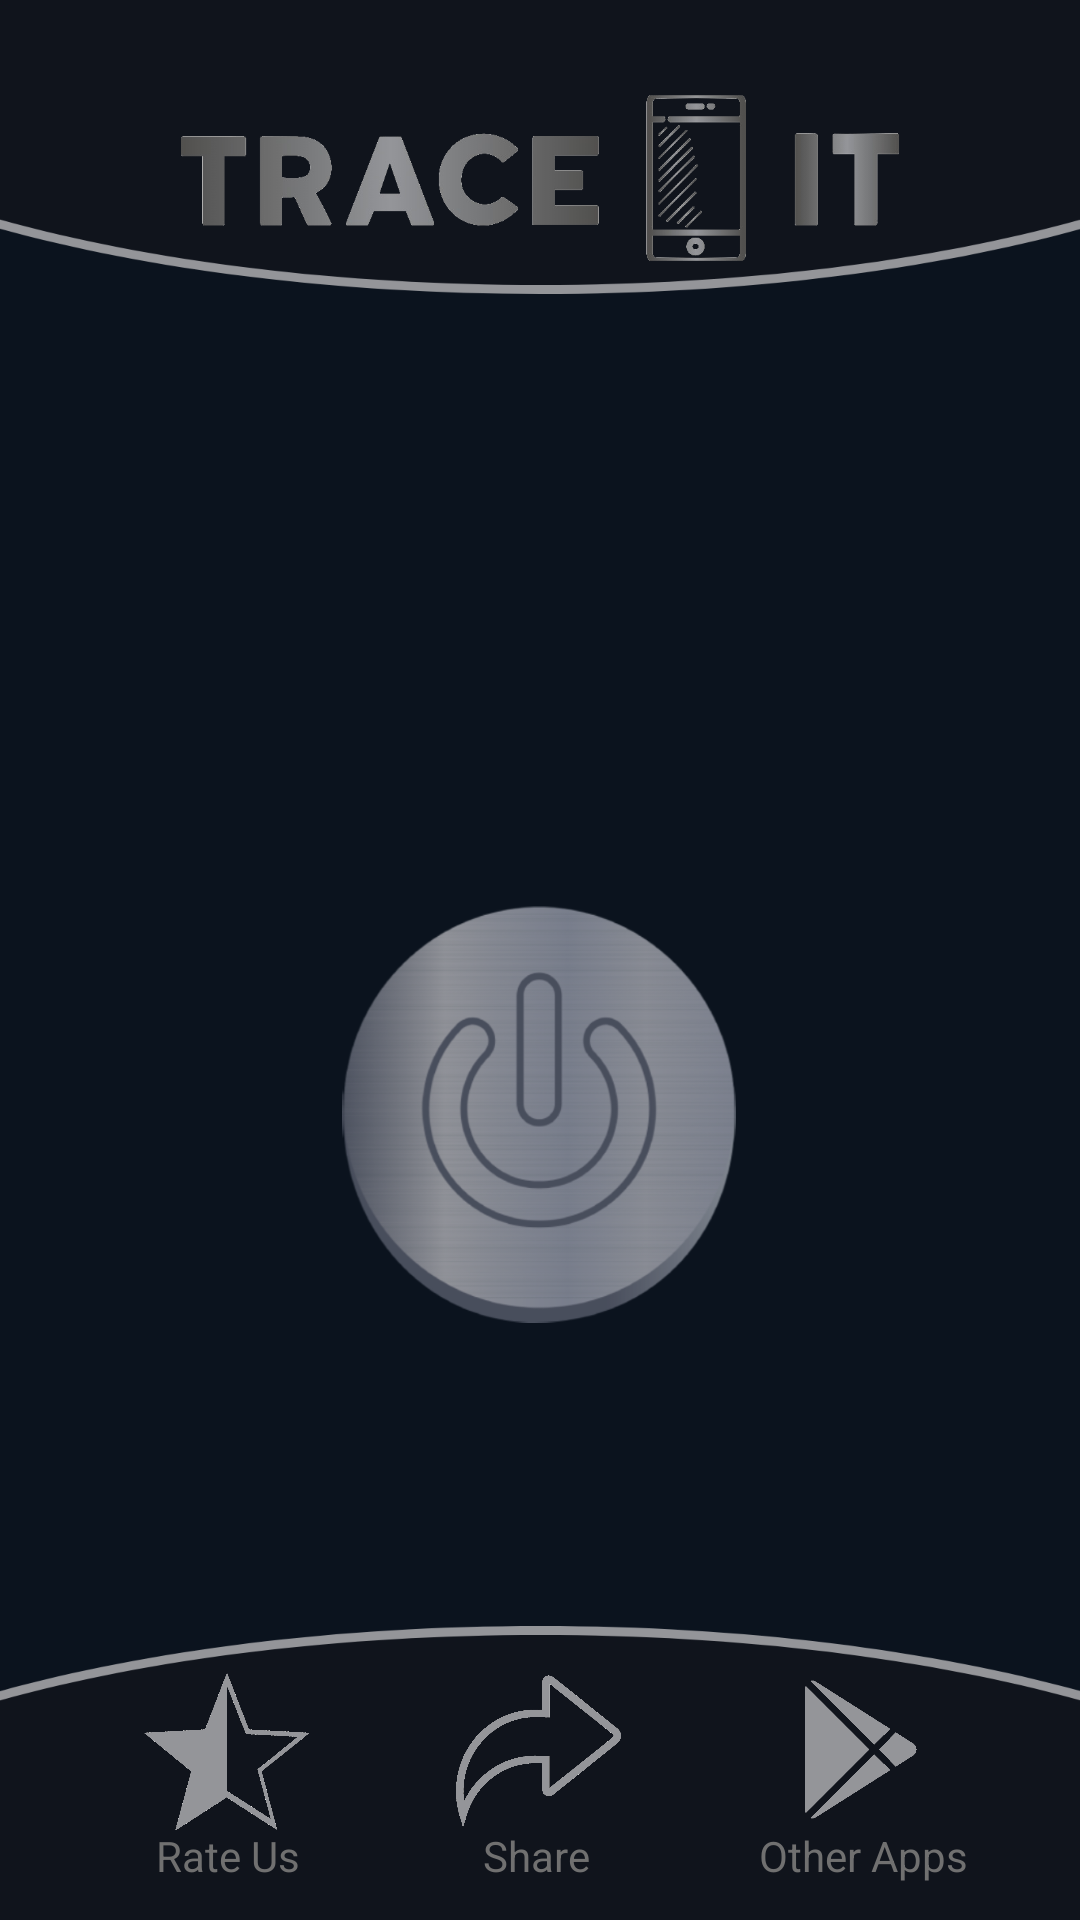

Reconstruct the res/layout file that produces this screen, plus the resources it refers to.
<!-- AndroidManifest.xml: application theme Theme.TraceIt -->
<!-- res/layout/activity_intro.xml -->
<?xml version="1.0" encoding="utf-8"?>
<androidx.constraintlayout.widget.ConstraintLayout xmlns:android="http://schemas.android.com/apk/res/android"
    xmlns:app="http://schemas.android.com/apk/res-auto"
    xmlns:tools="http://schemas.android.com/tools"
    android:layout_width="match_parent"
    android:layout_height="match_parent"
    android:background="@drawable/bgtraceit"
    android:visibility="visible"
    tools:context=".Intro">


    <ImageView
        android:id="@+id/hrtrace"
        android:layout_width="245dp"
        android:layout_height="70dp"
        android:layout_marginTop="24dp"
        app:layout_constraintEnd_toEndOf="parent"
        app:layout_constraintStart_toStartOf="parent"
        app:layout_constraintTop_toTopOf="parent"
        app:srcCompat="@drawable/hrlogo" />

    <ImageView
        android:id="@+id/shareBtn"
        android:layout_width="55dp"
        android:layout_height="55dp"
        app:layout_constraintBottom_toBottomOf="parent"
        app:layout_constraintEnd_toStartOf="@+id/playBtn"
        app:layout_constraintHorizontal_bias="0.496"
        app:layout_constraintStart_toEndOf="@+id/rateBtn"
        app:layout_constraintTop_toTopOf="@+id/rateBtn"
        app:layout_constraintVertical_bias="0.0"
        app:srcCompat="@drawable/sharebtn" />

    <ImageView
        android:id="@+id/playBtn"
        android:layout_width="55dp"
        android:layout_height="55dp"
        android:layout_marginEnd="48dp"
        app:layout_constraintBottom_toBottomOf="parent"
        app:layout_constraintEnd_toEndOf="parent"
        app:layout_constraintTop_toTopOf="parent"
        app:layout_constraintVertical_bias="0.95"
        app:srcCompat="@drawable/playbtn" />

    <ImageView
        android:id="@+id/rateBtn"
        android:layout_width="55dp"
        android:layout_height="55dp"
        android:layout_marginStart="48dp"
        app:layout_constraintBottom_toBottomOf="parent"
        app:layout_constraintStart_toStartOf="parent"
        app:layout_constraintTop_toTopOf="parent"
        app:layout_constraintVertical_bias="0.951"
        app:srcCompat="@drawable/starbtn" />


    <TextView
        android:id="@+id/textView"
        android:layout_width="wrap_content"
        android:layout_height="wrap_content"
        android:layout_marginStart="52dp"
        android:layout_marginBottom="12dp"
        android:text="Rate Us"
        android:textColor="@color/theme2"
        app:layout_constraintBottom_toBottomOf="parent"
        app:layout_constraintStart_toStartOf="parent" />

    <TextView
        android:id="@+id/textView2"
        android:layout_width="wrap_content"
        android:layout_height="wrap_content"
        android:text="Share"
        android:textColor="@color/theme2"
        app:layout_constraintBottom_toBottomOf="@+id/textView"
        app:layout_constraintEnd_toEndOf="@+id/shareBtn"
        app:layout_constraintHorizontal_bias="0.473"
        app:layout_constraintStart_toStartOf="@+id/shareBtn"
        app:layout_constraintTop_toBottomOf="@+id/shareBtn"
        app:layout_constraintVertical_bias="1.0" />

    <TextView
        android:id="@+id/textView3"
        android:layout_width="wrap_content"
        android:layout_height="wrap_content"
        android:layout_marginEnd="36dp"
        android:layout_marginBottom="12dp"
        android:text="Other Apps"
        android:textColor="@color/theme2"
        app:layout_constraintBottom_toBottomOf="parent"
        app:layout_constraintEnd_toEndOf="parent"
        app:layout_constraintHorizontal_bias="0.975"
        app:layout_constraintStart_toEndOf="@+id/textView2" />

    <ImageView
        android:id="@+id/clicktracebtn"
        android:layout_width="134dp"
        android:layout_height="126dp"
        android:layout_marginTop="220dp"
        android:keyboardNavigationCluster="false"
        android:visibility="visible"
        app:layout_constraintEnd_toEndOf="parent"
        app:layout_constraintStart_toStartOf="parent"
        app:layout_constraintTop_toBottomOf="@+id/hrtrace"
        app:srcCompat="@drawable/clicktracebtn" />

    <ImageView
        android:id="@+id/traceBtn"
        android:layout_width="150dp"
        android:layout_height="139dp"
        android:layout_marginTop="208dp"
        android:visibility="visible"
        app:layout_constraintBottom_toBottomOf="@+id/textView2"
        app:layout_constraintEnd_toEndOf="parent"
        app:layout_constraintHorizontal_bias="0.498"
        app:layout_constraintStart_toStartOf="parent"
        app:layout_constraintTop_toBottomOf="@+id/hrtrace"
        app:layout_constraintVertical_bias="0.0"
        app:srcCompat="@drawable/tracebtn" />
</androidx.constraintlayout.widget.ConstraintLayout>
<!-- resources referenced by this layout -->
<resources>
  <color name="theme2">#707070</color>
  <!-- drawable bgtraceit: png bitmap (drawable, 91434 bytes) -->
  <!-- drawable clicktracebtn: png bitmap (drawable, 90040 bytes) -->
  <!-- drawable hrlogo: png bitmap (drawable, 45053 bytes) -->
  <!-- drawable playbtn: png bitmap (drawable, 2244 bytes) -->
  <!-- drawable sharebtn: png bitmap (drawable, 13777 bytes) -->
  <!-- drawable starbtn: png bitmap (drawable, 17543 bytes) -->
  <!-- drawable tracebtn: png bitmap (drawable, 133433 bytes) -->
  <style name="Theme.TraceIt" parent="Theme.MaterialComponents.DayNight.NoActionBar">
          
          <item name="colorPrimary">@color/theme</item>
          <item name="colorPrimaryVariant">@color/theme2</item>
          <item name="colorOnPrimary">@color/white</item>
          
          <item name="colorSecondary">@color/teal_200</item>
          <item name="colorSecondaryVariant">@color/teal_700</item>
          <item name="colorOnSecondary">@color/black</item>
          
          <item name="android:statusBarColor">?attr/colorPrimaryVariant</item>
          
      </style>
  <color name="theme">#10141C</color>
  <color name="white">#FFFFFFFF</color>
  <color name="teal_200">#FF03DAC5</color>
  <color name="teal_700">#FF018786</color>
  <color name="black">#FF000000</color>
</resources>
